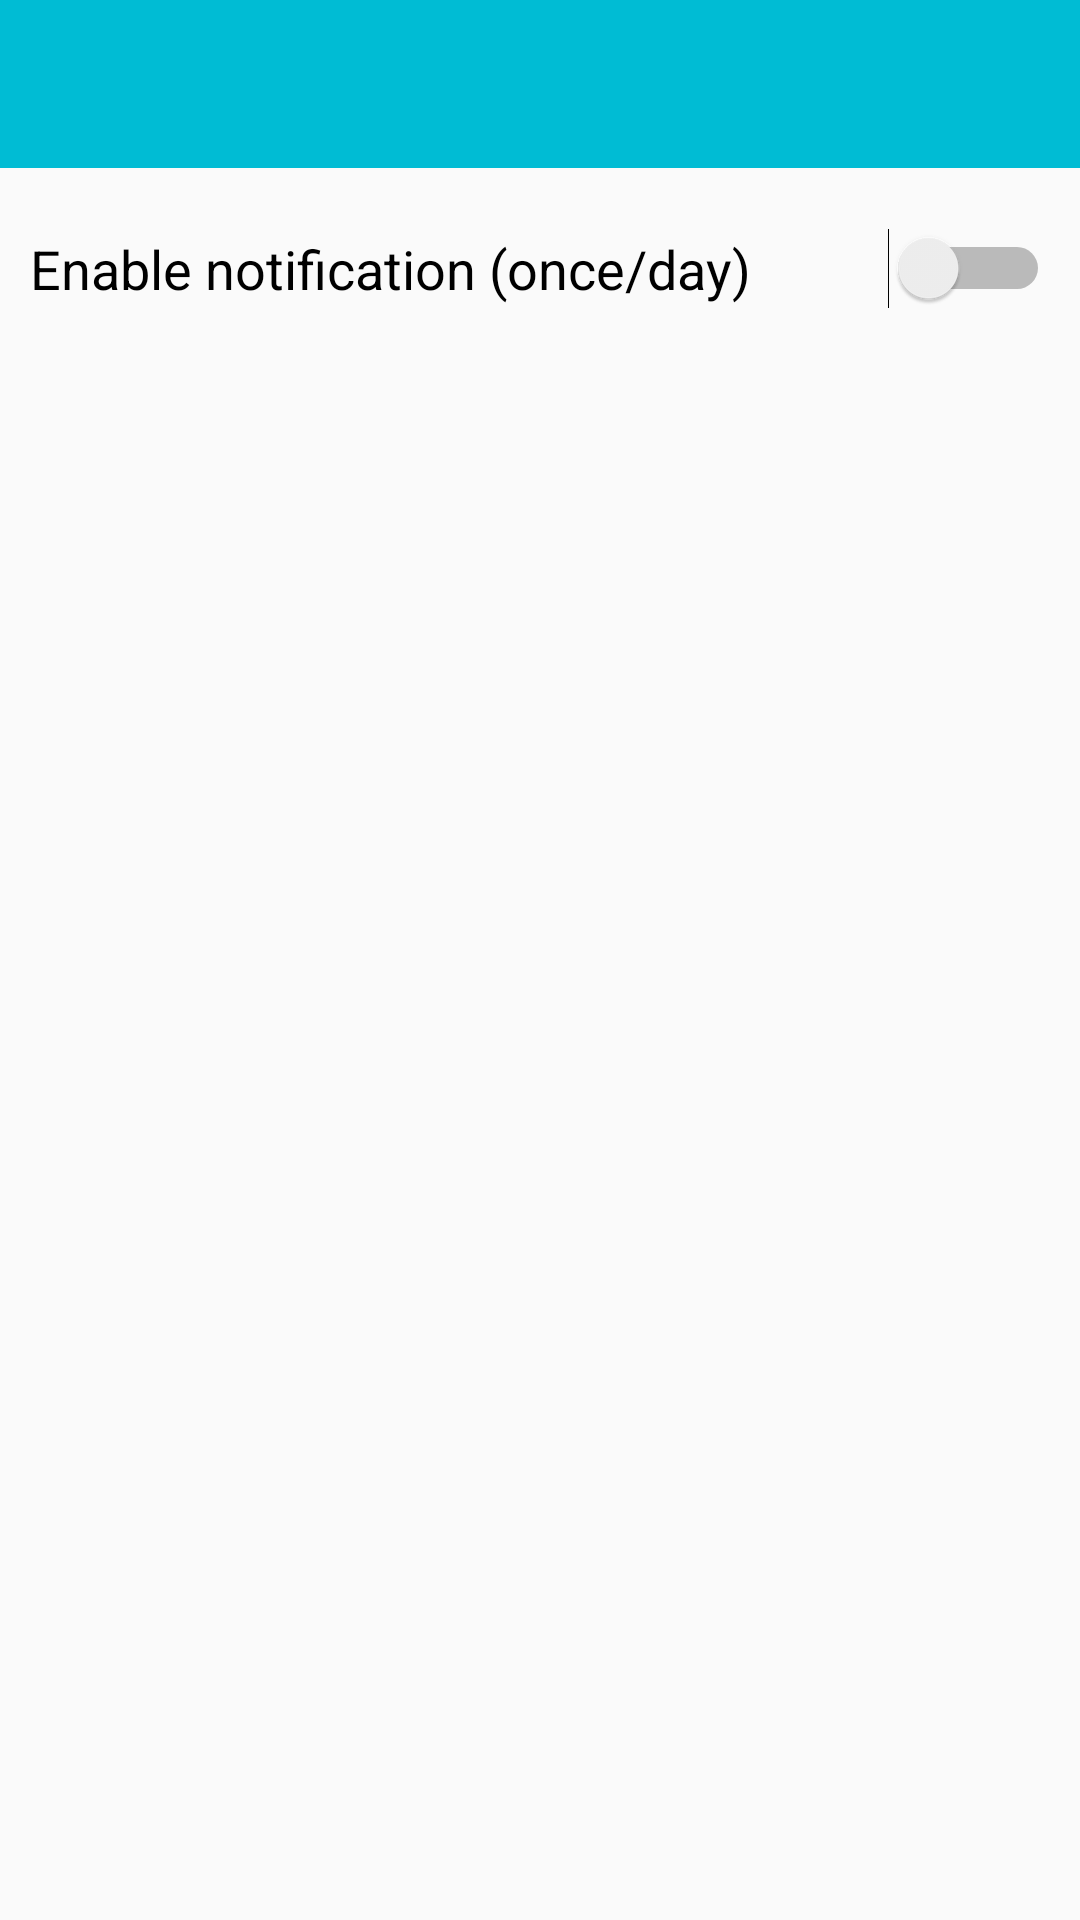

This screen was rendered from an Android layout file. Write that file and the resources it references.
<!-- AndroidManifest.xml: application theme AppTheme -->
<!-- res/layout/activity_notification.xml -->
<?xml version="1.0" encoding="utf-8"?>
<LinearLayout
    xmlns:android="http://schemas.android.com/apk/res/android"
    xmlns:tools="http://schemas.android.com/tools"
    android:layout_width="match_parent"
    android:layout_height="match_parent"
    android:orientation="vertical"
    tools:context=".Controller.Activities.NotificationActivity">

    <include
        layout="@layout/toolbar"
        android:layout_width="match_parent"
        android:layout_height="wrap_content" />

    <FrameLayout
        xmlns:android="http://schemas.android.com/apk/res/android"
        android:id="@+id/frame_layout_keyword"
        android:layout_height="wrap_content"
        android:layout_width="match_parent"/>

    <FrameLayout
        xmlns:android="http://schemas.android.com/apk/res/android"
        android:id="@+id/frame_layout_categories"
        android:layout_height="wrap_content"
        android:layout_width="match_parent"/>

    <Switch
        android:layout_width="match_parent"
        android:layout_height="wrap_content"
        android:id="@+id/notification_button"
        android:text="@string/notifOnOff"
        android:textSize="@dimen/title_size"
        android:layout_marginStart="10dp"
        android:layout_marginTop="20dp"
        android:layout_marginEnd="10dp"/>

</LinearLayout>
<!-- res/layout/toolbar.xml (included above) -->
<?xml version="1.0" encoding="utf-8"?>
<android.support.v7.widget.Toolbar
    xmlns:android="http://schemas.android.com/apk/res/android"
    xmlns:app="http://schemas.android.com/apk/res-auto"

    android:id="@+id/toolbar"
    android:minHeight="?attr/actionBarSize"
    android:layout_width="match_parent"
    android:layout_height="wrap_content"
    android:background="?attr/colorPrimary"
    android:theme="@style/ToolbarTheme"
    app:titleTextAppearance="@style/Toolbar.TitleText"
    app:popupTheme="@style/ThemeOverlay.AppCompat.Light"/>
<!-- resources referenced by this layout -->
<resources>
  <dimen name="title_size">15sp</dimen>
  <string name="notifOnOff">Enable notification (once/day)</string>
  <style name="Toolbar.TitleText" parent="TextAppearance.Widget.AppCompat.Toolbar.Title">
          <item name="android:textSize">20sp</item>
          <item name="android:textColor">@android:color/white</item>
      </style>
  <style name="ToolbarTheme" parent="@style/ThemeOverlay.AppCompat.Dark.ActionBar">
          <item name="android:textColorPrimary">@android:color/white</item>
      </style>
  <style name="AppTheme" parent="Theme.AppCompat.Light.NoActionBar">
          
          <item name="colorPrimary">@color/colorPrimary</item>
          <item name="colorPrimaryDark">@color/colorPrimaryDark</item>
          <item name="colorAccent">@color/colorAccent</item>
      </style>
  <color name="colorPrimary">#00BCD4</color>
  <color name="colorPrimaryDark">#0097A7</color>
  <color name="colorAccent">#00BCD4</color>
</resources>
